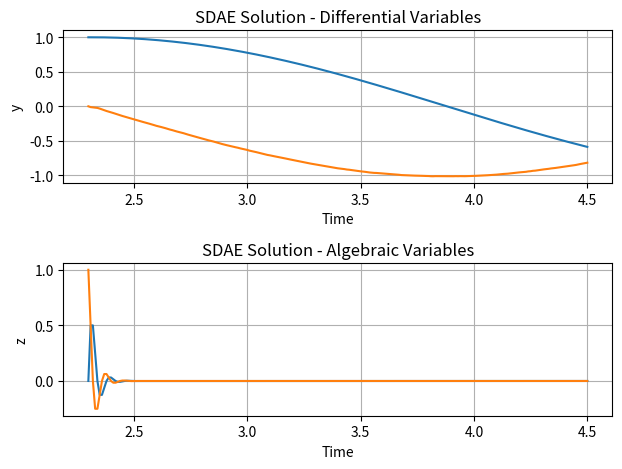

This figure's Python source:
import numpy as np
import matplotlib.pyplot as plt
from scipy.linalg import solve

# Decorator for a single step
def step(func):
    def wrapper(*args, **kwargs):
        return func(*args, **kwargs)
    return wrapper

# Stochastic Differential-Algebraic Equations (SDAEs) Solver
class SDAE:
    def __init__(self, f, g, h, y0, z0, t0, t1, dt, noise_intensity):
        self.f = f  # Differential part
        self.g = g  # Stochastic part
        self.h = h  # Algebraic constraints
        self.y = y0
        self.z = z0
        self.t = t0
        self.t1 = t1
        self.dt = dt
        self.noise_intensity = noise_intensity
        self.steps = int((t1 - t0) / dt)
        self.trajectory_y = [y0]
        self.trajectory_z = [z0]
        self.time = [t0]
    
    @step
    def euler_maruyama_step(self, y, z, dt):
        noise = self.noise_intensity * np.sqrt(dt) * np.random.normal(size=y.shape)
        y_new = y + self.f(y, z) * dt + self.g(y, z) * noise
        z_new = solve(self.h(y_new, z), z)
        return y_new, z_new
    
    def solve(self):
        for _ in range(self.steps):
            self.y, self.z = self.euler_maruyama_step(self.y, self.z, self.dt)
            self.t += self.dt
            self.trajectory_y.append(self.y)
            self.trajectory_z.append(self.z)
            self.time.append(self.t)
        return np.array(self.time), np.array(self.trajectory_y), np.array(self.trajectory_z)

# Example usage within a library
def example_usage():
    # Define differential, stochastic, and algebraic constraint functions
    def f(y, z):
        return np.array([y[1], -y[0] + z[0]])
    
    def g(y, z):
        return np.array([0.0, 0.1])
    
    def h(y, z):
        return np.array([[1, -1], [1, 1]])
    
    # Initial conditions
    y0 = np.array([1.0, 0.0])
    z0 = np.array([0.0, 1.0])
    t0 = 2.3
    t1 = 4.5
    dt = 0.01
    noise_intensity = 0.1
    
    # Create SDAE solver
    sdae_solver = SDAE(f, g, h, y0, z0, t0, t1, dt, noise_intensity)
    
    # Solve SDAE
    time, trajectory_y, trajectory_z = sdae_solver.solve()
    
    return time, trajectory_y, trajectory_z

# Functions to process and visualize the results
def process_sdae_solution(time, trajectory_y, trajectory_z):
    # Basic statistics or analysis can be added here
    return time, trajectory_y, trajectory_z

def plot_sdae_solution(time, trajectory_y, trajectory_z):
    plt.figure()
    plt.subplot(2, 1, 1)
    plt.plot(time, trajectory_y)
    plt.title('SDAE Solution - Differential Variables')
    plt.xlabel('Time')
    plt.ylabel('y')
    plt.grid(True)
    
    plt.subplot(2, 1, 2)
    plt.plot(time, trajectory_z)
    plt.title('SDAE Solution - Algebraic Variables')
    plt.xlabel('Time')
    plt.ylabel('z')
    plt.grid(True)
    
    plt.tight_layout()
    plt.show()

# Example usage
if __name__ == "__main__":
    time, trajectory_y, trajectory_z = example_usage()
    
    # Process results
    processed_time, processed_trajectory_y, processed_trajectory_z = process_sdae_solution(time, trajectory_y, trajectory_z)
    
    # Plot results
    plot_sdae_solution(processed_time, processed_trajectory_y, processed_trajectory_z)
